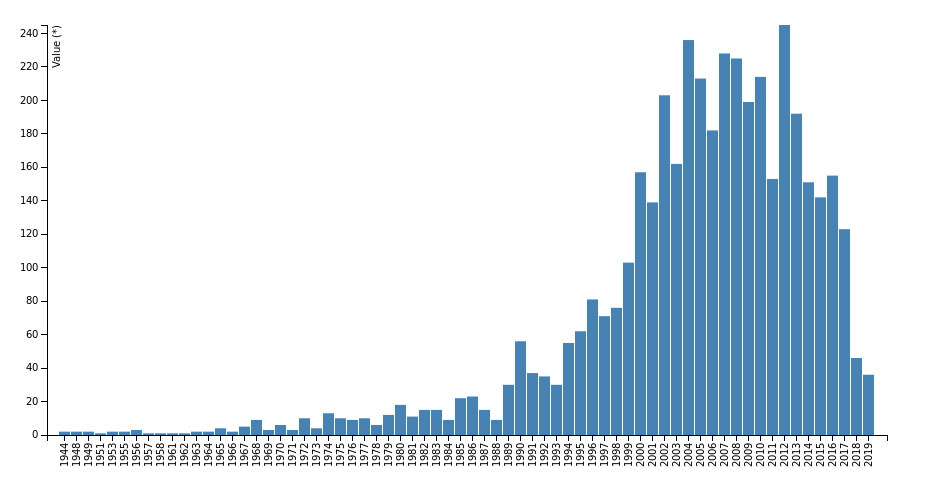

Source data for this figure (header and first rows):
date, value
1944, 2
1948, 2
1949, 2
1951, 1
1953, 2
1955, 2
1956, 3
1957, 1
1958, 1
1961, 1
1962, 1
1963, 2
1964, 2
1965, 4
1966, 2
1967, 5
1968, 9
1969, 3
1970, 6
1971, 3
1972, 10
1973, 4
1974, 13
1975, 10
1976, 9
1977, 10
1978, 6
1979, 12
1980, 18
1981, 11
1982, 15
1983, 15
1984, 9
1985, 22
1986, 23
1987, 15
1988, 9
1989, 30
1990, 56
1991, 37
1992, 35
1993, 30
1994, 55
1995, 62
1996, 81
1997, 71
1998, 76
1999, 103
2000, 157
2001, 139
2002, 203
2003, 162
2004, 236
2005, 213
2006, 182
2007, 228
2008, 225
2009, 199
2010, 214
2011, 153
... 8 more rows
